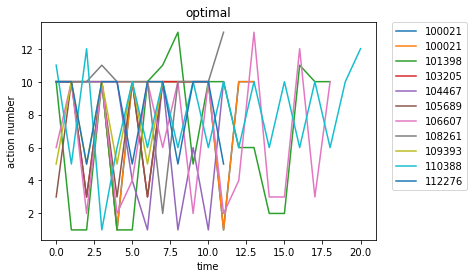

The file beside this chart, header and first rows:
optimal, Avg_max_fit, Gen, Dataset, CosDist, Hof
100021, 106.0, 12, [1, 10, 10, 9, 10, 10, 9, 10, 2], 0.08467, repeat(concatenate(div(div(concatenate(s…, [10, 10, 10, 10, 1, 10, 10, 10, 10, 10, …
101398, 106.0, 24, [1, 10, 10, 9, 10, 10, 9, 10, 2], 0.1715, if_then_else(repeat(concatenate([10], co…, [10, 1, 1, 10, 1, 1, 10, 11, 13, 5, 10, …
103205, 106.0, 54, [1, 10, 10, 9, 10, 10, 9, 10, 2], 0.1234, sub(concatenate(concatenate(mul([3], div…, [10, 10, 3, 10, 10, 10, 3, 10, 10, 10, 1…
104467, 106.0, 19, [1, 10, 10, 9, 10, 10, 9, 10, 2], 0.1189, if_then_else(mul(if_then_else(subOneAll(…, [10, 10, 10, 10, 10, 4, 1, 10, 1, 6, 1, …
105689, 106.0, 12, [1, 10, 10, 9, 10, 10, 9, 10, 2], 0.365, subOneAll(repeat(add(sub(repeat(sub(if_t…, [3, 10, 3, 10, 3, 10, 3, 10]
106607, 106.0, 34, [1, 10, 10, 9, 10, 10, 9, 10, 2], 0.2753, concatenate(mul(repeat(concatenate(mul(a…, [6, 10, 2, 10, 2, 4, 10, 6, 10, 2, 10, 2…
108261, 106.0, 10, [1, 10, 10, 9, 10, 10, 9, 10, 2], 0.09856, sub(if_then_else(mul(repeat(if_then_else…, [10, 10, 10, 11, 10, 10, 10, 2, 10, 10, …
109393, 106.0, 9, [1, 10, 10, 9, 10, 10, 9, 10, 2], 0.365, repeat(sub(sub(sub(repeat(concatenate([5…, [5, 10, 5, 10, 5, 10, 5, 10]
110388, 106.0, 11, [1, 10, 10, 9, 10, 10, 9, 10, 2], 0.3662, if_then_else(mul(repeat([11]), if_then_e…, [11, 5, 12, 1, 6, 10, 6, 10, 6, 10, 6, 1…
112276, 106.0, 15, [1, 10, 10, 9, 10, 10, 9, 10, 2], 0.1968, repeat(subOneAll(repeat(concatenate(if_t…, [10, 10, 5, 10, 10, 5, 10, 10, 5, 10, 10…
